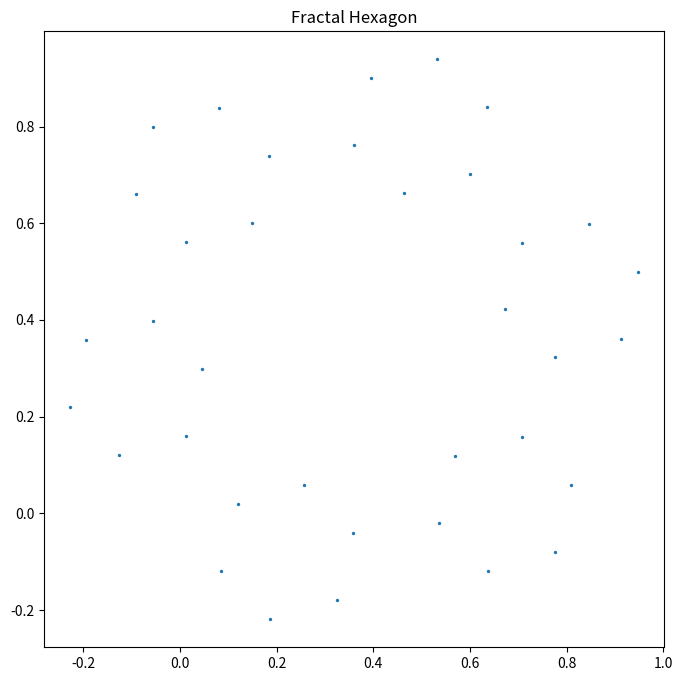

Reproduce this figure in Python.
import numpy as np
import matplotlib.pyplot as plt

def runIFS(start_points, transformation, iterations):
    points = list(start_points)
    for _ in range(iterations):
        new_points = []
        for matrix, translation in transformation:
            for p in points:
                new_p = matrix @ np.array(p) + translation
                new_points.append(tuple(new_p))
        points = new_points
    return points

def transformation(scale, rotation, tx, ty):
    angle = np.radians(rotation)
    matrix = scale * np.array([
        [np.cos(angle), -np.sin(angle)],
        [np.sin(angle),  np.cos(angle)]
    ])
    translation = np.array([tx, ty])
    return (matrix, translation)

def hexagon():
    outer_radius = 0.35
    cx, cy = 0.5, 0.5
    return [
        transformation(
            scale=0.28,
            rotation=60 * i,
            tx=cx + outer_radius * np.cos(np.radians(60 * i)) - 0.14,
            ty=cy + outer_radius * np.sin(np.radians(60 * i)) - 0.14
        )
        for i in range(6)
    ]
def print_points(points, title='IFS'):
    x = [p[0] for p in points]
    y = [p[1] for p in points]
    plt.figure(figsize=(8, 8))
    plt.scatter(x, y, s=2)
    plt.title(title)
    plt.axis('equal')
    plt.show()

if __name__ == "__main__":
    # create the topology using the IFS method
    transform = hexagon()
    start_points = [(0.5, 0.5)]
    raw_points = runIFS(start_points, transformation=transform, iterations=2)

    #validating structure of the generated points
    print_points(raw_points, title='Fractal Hexagon')
